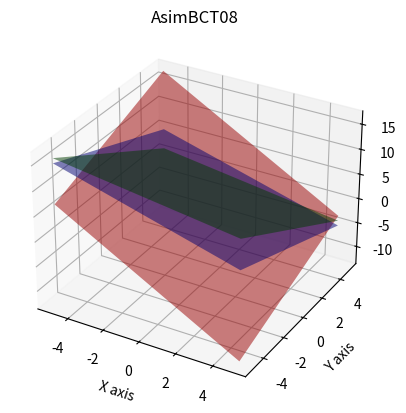

Python code for this plot:
import numpy as np
import matplotlib.pyplot as plt
from mpl_toolkits.mplot3d import Axes3D

def gauss_jordan(A, b):
    n = len(b)
    AugmentedMatrix = np.hstack([A, b.reshape(-1, 1)])
    
    # Perform Gauss-Jordan elimination
    for i in range(n):
        # Normalize the pivot row
        AugmentedMatrix[i] = AugmentedMatrix[i] / AugmentedMatrix[i, i]
        
        # Eliminate other rows
        for j in range(n):
            if i != j:
                AugmentedMatrix[j] = AugmentedMatrix[j] - AugmentedMatrix[j, i] * AugmentedMatrix[i]

    return AugmentedMatrix[:, -1]
    
A = np.array([[3, -2, 1], [1, 3, 2], [2, 1, 1]], dtype=float)
b = np.array([2, 8, 5], dtype=float)

solution = gauss_jordan(A, b)
print("Solution:", solution)

# Plotting the planes:
fig = plt.figure()
ax = fig.add_subplot(111, projection='3d')

# Create grid for plotting
X = np.linspace(-5, 5, 100)
Y = np.linspace(-5, 5, 100)
X, Y = np.meshgrid(X, Y)

# Equations for the planes (solving for Z)
Z1 = (2 - 2*X + Y) / 1
Z2 = (12 - X - 3*Y) / 2
Z3 = 5 - X - Y

# Plot the planes
ax.plot_surface(X, Y, Z1, alpha=0.5, rstride=100, cstride=100, color='r')
ax.plot_surface(X, Y, Z2, alpha=0.5, rstride=100, cstride=100, color='g')
ax.plot_surface(X, Y, Z3, alpha=0.5, rstride=100, cstride=100, color='b')
ax.set_title('AsimBCT08')

# Labels
ax.set_xlabel('X axis')
ax.set_ylabel('Y axis')
ax.set_zlabel('Z axis')

plt.show()
